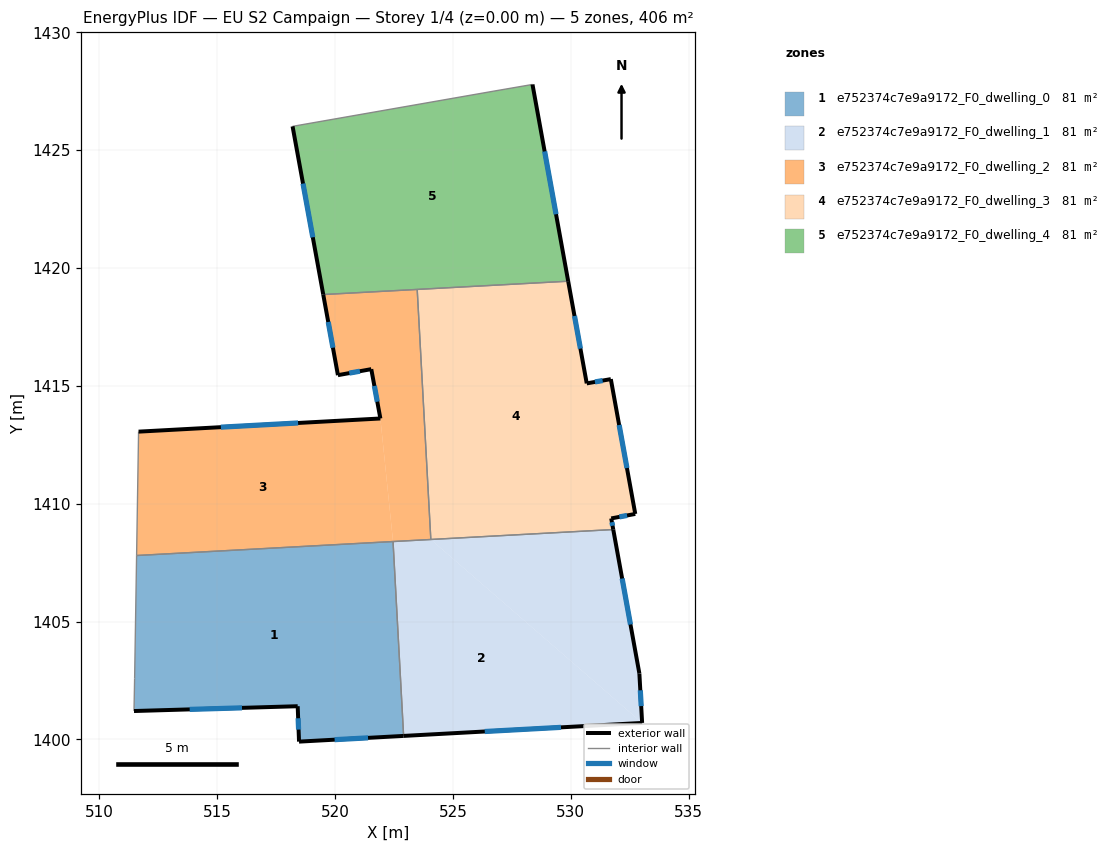
=== STOREY PLAN SPEC (per zone: floor XY polygon, exterior-wall plan segments, windows/doors) ===
zone 1: e752374c7e9a9172_F0_dwelling_0  (81.3 m²)
  floor: (522.46, 1408.40) (522.91, 1400.15) (518.47, 1399.91) (518.41, 1401.41) (511.47, 1401.21) (511.49, 1402.59) (511.58, 1407.80)
  exterior wall: (518.47, 1399.91) – (522.91, 1400.15)  [4.4 m]
    window: (519.98, 1399.99) – (521.40, 1400.07)  [1.4 m²]
  exterior wall: (518.41, 1401.41) – (518.47, 1399.91)  [1.5 m]
    window: (518.43, 1400.90) – (518.45, 1400.42)  [0.5 m²]
  exterior wall: (511.47, 1401.21) – (518.41, 1401.41)  [6.9 m]
    window: (513.83, 1401.28) – (516.05, 1401.34)  [2.1 m²]
  interior walls: 4
zone 2: e752374c7e9a9172_F0_dwelling_1  (81.3 m²)
  floor: (533.02, 1400.70) (522.91, 1400.15) (522.46, 1408.40) (524.06, 1408.48)
  floor: (531.80, 1408.91) (532.91, 1402.80) (533.02, 1400.70) (524.06, 1408.48)
  exterior wall: (533.02, 1400.70) – (532.91, 1402.80)  [2.1 m]
    window: (532.98, 1401.41) – (532.95, 1402.08)  [0.6 m²]
  exterior wall: (522.91, 1400.15) – (533.02, 1400.70)  [10.1 m]
    window: (526.35, 1400.34) – (529.58, 1400.51)  [3.1 m²]
  exterior wall: (532.91, 1402.80) – (531.80, 1408.91)  [6.2 m]
    window: (532.53, 1404.88) – (532.18, 1406.83)  [1.9 m²]
  interior walls: 3
zone 3: e752374c7e9a9172_F0_dwelling_2  (81.3 m²)
  floor: (521.92, 1413.62) (522.46, 1408.40) (511.58, 1407.80) (511.66, 1413.06)
  floor: (523.48, 1419.09) (524.06, 1408.48) (522.46, 1408.40) (521.92, 1413.62) (521.53, 1415.71) (520.12, 1415.45) (519.50, 1418.87)
  exterior wall: (521.92, 1413.62) – (511.66, 1413.06)  [10.3 m]
    window: (518.43, 1413.43) – (515.15, 1413.25)  [3.1 m²]
  exterior wall: (521.53, 1415.71) – (521.92, 1413.62)  [2.1 m]
    window: (521.67, 1415.00) – (521.79, 1414.33)  [0.7 m²]
  exterior wall: (520.12, 1415.45) – (521.53, 1415.71)  [1.4 m]
    window: (520.60, 1415.54) – (521.05, 1415.62)  [0.4 m²]
  exterior wall: (519.50, 1418.87) – (520.12, 1415.45)  [3.5 m]
    window: (519.71, 1417.71) – (519.91, 1416.62)  [1.1 m²]
  interior walls: 5
zone 4: e752374c7e9a9172_F0_dwelling_3  (81.3 m²)
  floor: (529.89, 1419.44) (530.67, 1415.11) (531.70, 1415.29) (532.73, 1409.57) (531.71, 1409.38) (531.80, 1408.91) (524.06, 1408.48) (523.48, 1419.09)
  exterior wall: (530.67, 1415.11) – (529.89, 1419.44)  [4.4 m]
    window: (530.41, 1416.58) – (530.15, 1417.97)  [1.3 m²]
  exterior wall: (531.70, 1415.29) – (530.67, 1415.11)  [1.0 m]
    window: (531.35, 1415.22) – (531.02, 1415.17)  [0.3 m²]
  exterior wall: (532.73, 1409.57) – (531.70, 1415.29)  [5.8 m]
    window: (532.38, 1411.51) – (532.05, 1413.34)  [1.8 m²]
  exterior wall: (531.71, 1409.38) – (532.73, 1409.57)  [1.0 m]
    window: (532.06, 1409.44) – (532.39, 1409.50)  [0.3 m²]
  exterior wall: (531.80, 1408.91) – (531.71, 1409.38)  [0.5 m]
    window: (531.77, 1409.07) – (531.74, 1409.22)  [0.1 m²]
  interior walls: 3
zone 5: e752374c7e9a9172_F0_dwelling_4  (81.3 m²)
  floor: (528.37, 1427.79) (529.89, 1419.44) (519.50, 1418.87) (518.19, 1426.01) (526.70, 1427.50)
  exterior wall: (529.89, 1419.44) – (528.37, 1427.79)  [8.5 m]
    window: (529.37, 1422.28) – (528.89, 1424.95)  [2.6 m²]
  exterior wall: (518.19, 1426.01) – (519.50, 1418.87)  [7.3 m]
    window: (518.64, 1423.58) – (519.05, 1421.30)  [2.2 m²]
  interior walls: 4

=== DERIVED (storey summary) ===
Building: EU S2 Campaign
Storey: 1 of 4  (floor level z = 0.00 m)
Storey gross floor area: 406.4 m²
Zones on this storey: 5
  - e752374c7e9a9172_F0_dwelling_0: floor 81.3 m²; exterior wall 12.9 m (38.7 m²); 3 window(s) 3.9 m²; WWR 10.2%
  - e752374c7e9a9172_F0_dwelling_1: floor 81.3 m²; exterior wall 18.4 m (55.3 m²); 3 window(s) 5.6 m²; WWR 10.2%
  - e752374c7e9a9172_F0_dwelling_2: floor 81.3 m²; exterior wall 17.3 m (51.9 m²); 4 window(s) 5.3 m²; WWR 10.2%
  - e752374c7e9a9172_F0_dwelling_3: floor 81.3 m²; exterior wall 12.8 m (38.3 m²); 5 window(s) 3.9 m²; WWR 10.2%
  - e752374c7e9a9172_F0_dwelling_4: floor 81.3 m²; exterior wall 15.7 m (47.2 m²); 2 window(s) 4.8 m²; WWR 10.2%
Zone adjacency (shared interzone walls):
  - e752374c7e9a9172_F0_dwelling_0 ↔ e752374c7e9a9172_F0_dwelling_1
  - e752374c7e9a9172_F0_dwelling_0 ↔ e752374c7e9a9172_F0_dwelling_2
  - e752374c7e9a9172_F0_dwelling_1 ↔ e752374c7e9a9172_F0_dwelling_2
  - e752374c7e9a9172_F0_dwelling_1 ↔ e752374c7e9a9172_F0_dwelling_3
  - e752374c7e9a9172_F0_dwelling_2 ↔ e752374c7e9a9172_F0_dwelling_3
  - e752374c7e9a9172_F0_dwelling_2 ↔ e752374c7e9a9172_F0_dwelling_4
  - e752374c7e9a9172_F0_dwelling_3 ↔ e752374c7e9a9172_F0_dwelling_4